Run: headless pygame with SDL's dummy video driver; simulated clock (each Clock.tick advances the game by its frame time, no real sleeping); random seed 0; keys injected as events and as key.get_pressed() state; no mouse input.
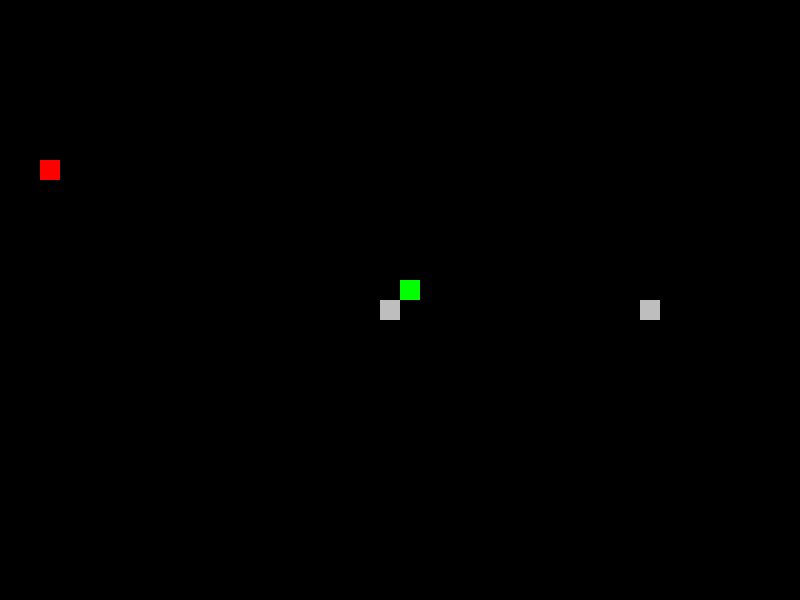
Frame 1 of 4 · flips 1–60 · no input
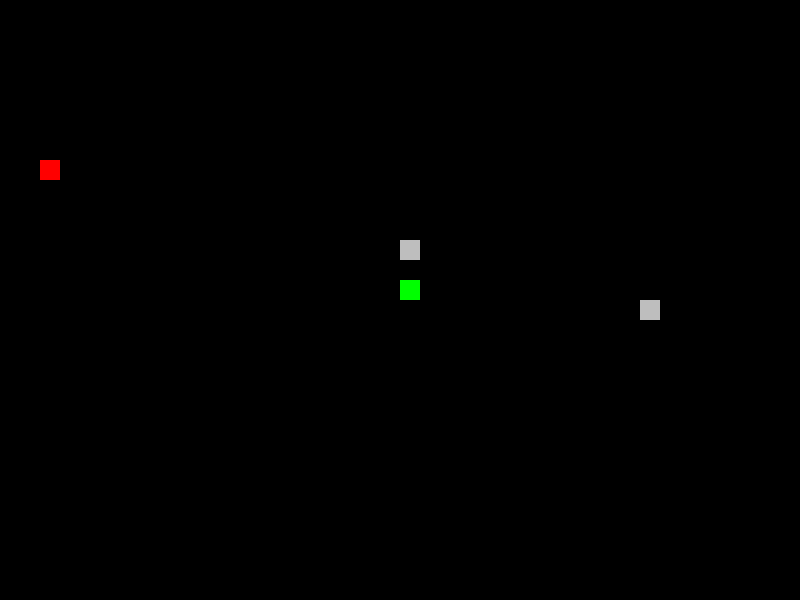
Frame 2 of 4 · flips 61–180 · tapped SPACE, RETURN · held RIGHT (→), D
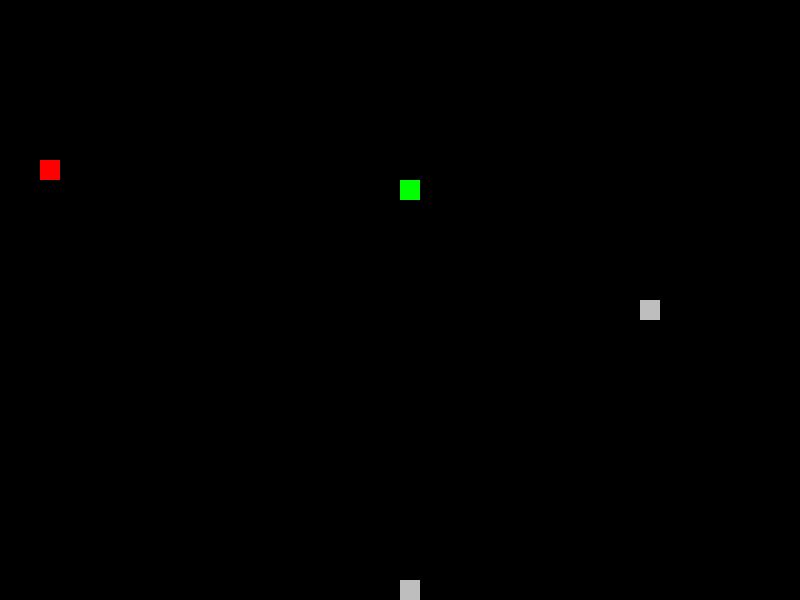
Frame 3 of 4 · flips 181–300 · held DOWN (↓), S
Frame 4 of 4 · flips 301–420 · held LEFT (←), A, UP (↑), W · screen unchanged from frame 3, image omitted

The pygame program that drew these frames:

import pygame
import sys
import random

# Инициализация Pygame
pygame.init()

# Параметры экрана
WIDTH, HEIGHT = 800, 600
SCREEN = pygame.display.set_mode((WIDTH, HEIGHT))
pygame.display.set_caption("Змейка")

# Цвета
BLACK = (0, 0, 0)
RED = (255, 0, 0)
GREEN = (0, 255, 0)
GREY = (190, 190, 190, 255)

class Wall:
    def __init__(self):
        self.position = (0, 0)
        self.color = GREY
        self.randomize_position()

    def randomize_position(self):
        self.position = (random.randint(0, (WIDTH // GRIDSIZE) - 1) * GRIDSIZE,
                         random.randint(0, (HEIGHT // GRIDSIZE) - 1) * GRIDSIZE)

    def render(self, surface):
        pygame.draw.rect(surface, self.color, pygame.Rect(self.position[0], self.position[1], GRIDSIZE, GRIDSIZE))
# Класс для представления змеи
class Snake:
    def __init__(self, color):
        self.length = 1
        self.positions = [((WIDTH // 2), (HEIGHT // 2))]
        self.direction = random.choice([UP, DOWN, LEFT, RIGHT])
        self.color = color

    def get_head_position(self):
        return self.positions[0]

    def update(self, snake2=None):
        cur = self.get_head_position()
        x, y = self.direction
        new = (((cur[0] + (x*GRIDSIZE)) % WIDTH), (cur[1] + (y*GRIDSIZE)) % HEIGHT)
        if snake2 is not None:
            if len(self.positions) > 2 and new in self.positions[2:] or new in snake2.positions[2:]:
                self.reset()
            elif new == snake2.positions[0]:
                self.reset()
                snake2.reset()
            else:
                self.positions.insert(0, new)
                if len(self.positions) > self.length:
                    self.positions.pop()
        else:
            if len(self.positions) > 2 and new in self.positions[2:]:
                self.reset()
            else:
                self.positions.insert(0, new)
                if len(self.positions) > self.length:
                    self.positions.pop()

    def reset(self):
        self.length = 1
        self.positions = [((WIDTH // 2), (HEIGHT // 2))]
        self.direction = random.choice([UP, DOWN, LEFT, RIGHT])

    def render(self, surface):
        for p in self.positions:
            pygame.draw.rect(surface, self.color, pygame.Rect(p[0], p[1], GRIDSIZE, GRIDSIZE))

# Класс для представления еды
class Food:
    def __init__(self):
        self.position = (0, 0)
        self.color = RED
        self.randomize_position()

    def randomize_position(self):
        self.position = (random.randint(0, (WIDTH//GRIDSIZE)-1) * GRIDSIZE,
                         random.randint(0, (HEIGHT//GRIDSIZE)-1) * GRIDSIZE)

    def render(self, surface):
        pygame.draw.rect(surface, self.color, pygame.Rect(self.position[0], self.position[1], GRIDSIZE, GRIDSIZE))

# Направления
UP = (0, -1)
DOWN = (0, 1)
LEFT = (-1, 0)
RIGHT = (1, 0)

# Размер ячейки сетки
GRIDSIZE = 20

# Функция отрисовки сетки
def drawGrid(surface):
    for y in range(0, HEIGHT, GRIDSIZE):
        for x in range(0, WIDTH, GRIDSIZE):
            rect = pygame.Rect(x, y, GRIDSIZE, GRIDSIZE)
            pygame.draw.rect(surface, BLACK, rect, 1)

# Функция обработки событий
def handle_events(snake_1, snake_2=None):
    for event in pygame.event.get():
        if event.type == pygame.QUIT:
            pygame.quit()
            sys.exit()
        elif event.type == pygame.KEYDOWN:
            if event.key == pygame.K_UP:
                if snake_1.direction != DOWN:
                    snake_1.direction = UP
            if event.key == pygame.K_DOWN:
                if snake_1.direction != UP:
                    snake_1.direction = DOWN
            if event.key == pygame.K_LEFT:
                if snake_1.direction != RIGHT:
                    snake_1.direction = LEFT
            if event.key == pygame.K_RIGHT:
                if snake_1.direction != LEFT:
                    snake_1.direction = RIGHT
            if snake_2 is not None:
                if event.key == pygame.K_w:
                    if snake_2.direction != DOWN:
                        snake_2.direction = UP
                if event.key == pygame.K_s:
                    if snake_2.direction != UP:
                        snake_2.direction = DOWN
                if event.key == pygame.K_a:
                    if snake_2.direction != RIGHT:
                        snake_2.direction = LEFT
                if event.key == pygame.K_d:
                    if snake_2.direction != LEFT:
                        snake_2.direction = RIGHT

# Инициализация змеи и еды
snake_1 = Snake(GREEN)
snake_2 = Snake(GREY)
food = Food()
wall = Wall()
wall1 = Wall()
wall2 = Wall()
wall3 = Wall()

# Основной цикл игры
while True:
    handle_events(snake_1, snake_2)
    snake_1.update(snake_2)
    snake_2.update(snake_1)

    # Проверка на столкновение с едой
    if snake_1.get_head_position() == food.position:
        snake_1.length += 1
        food.randomize_position()
        wall.randomize_position()

    if snake_2.get_head_position() == food.position:
        snake_2.length += 1
        food.randomize_position()
        wall.randomize_position()
    # if snake_2.get_head_position() == snake_1.get_head_position():
    #     snake_1.reset()

    if snake_1.get_head_position() == wall.position:
        snake_1.reset()
    if snake_2.get_head_position() == wall.position:
        snake_2.reset()

    SCREEN.fill(BLACK)
    drawGrid(SCREEN)
    snake_1.render(SCREEN)
    snake_2.render(SCREEN)
    food.render(SCREEN)
    wall.render(SCREEN)

    pygame.display.update()
    pygame.time.Clock().tick(15)  # Устанавливаем скорость змейки
